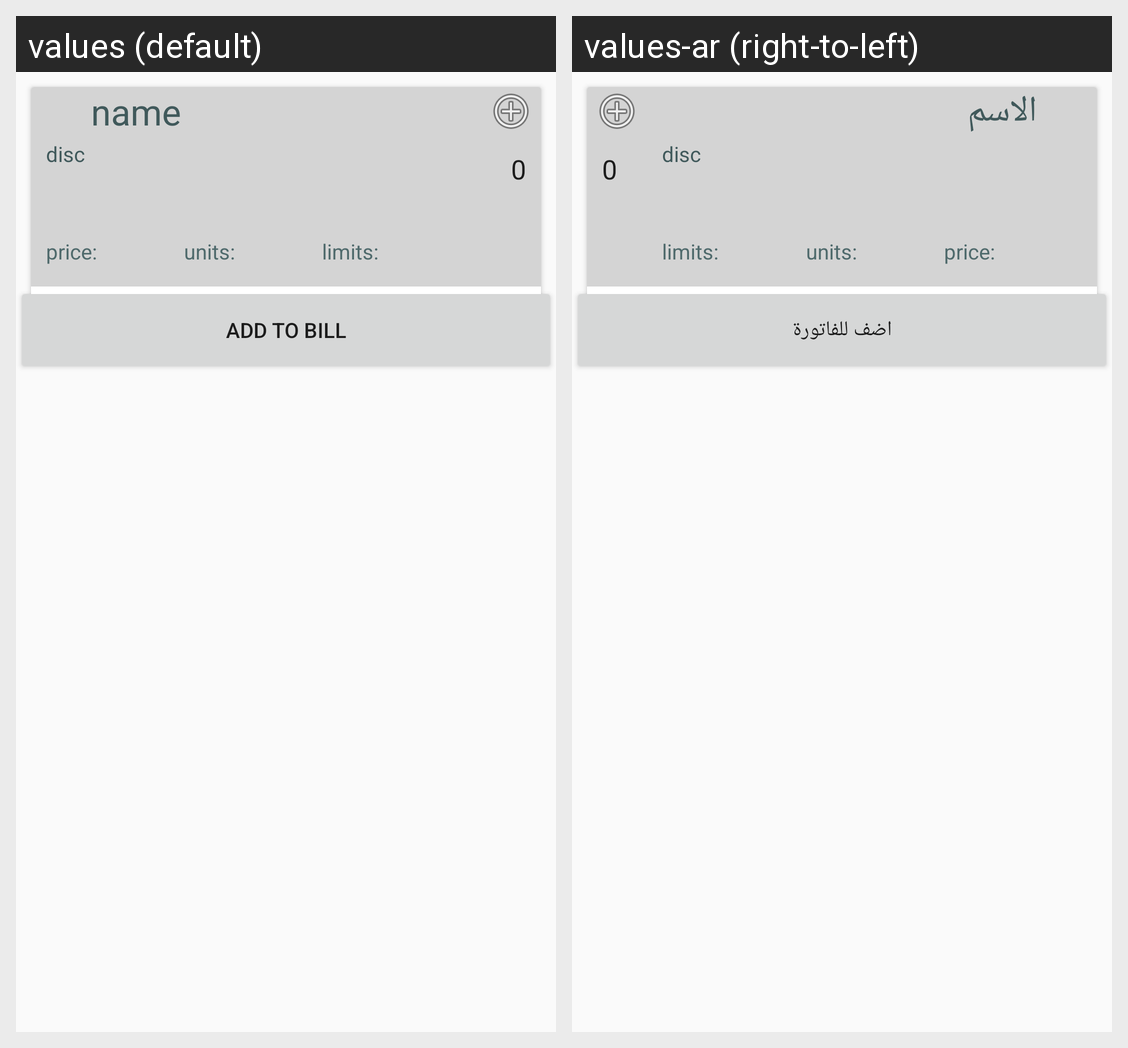

Strings drawn on this Android screen and how each of the app's shown locales translates them:
Android screen res/layout/bill_layout.xml rendered under 2 locales, left to right: values (default), values-ar (right-to-left). Device: Nexus 5 (rendered at 1080×1920; each locale shown at half size, 540×960, under a caption strip naming it); theme AppTheme.
Strings drawn on this screen, with the default value and each locale's value (text and hints the layout hard-codes, and strings that could not be matched under every locale, appear in the picture but are not listed):

name
  values: name
  values-ar: الاسم

addToBill
  values: add to bill
  values-ar: اضف للفاتورة
